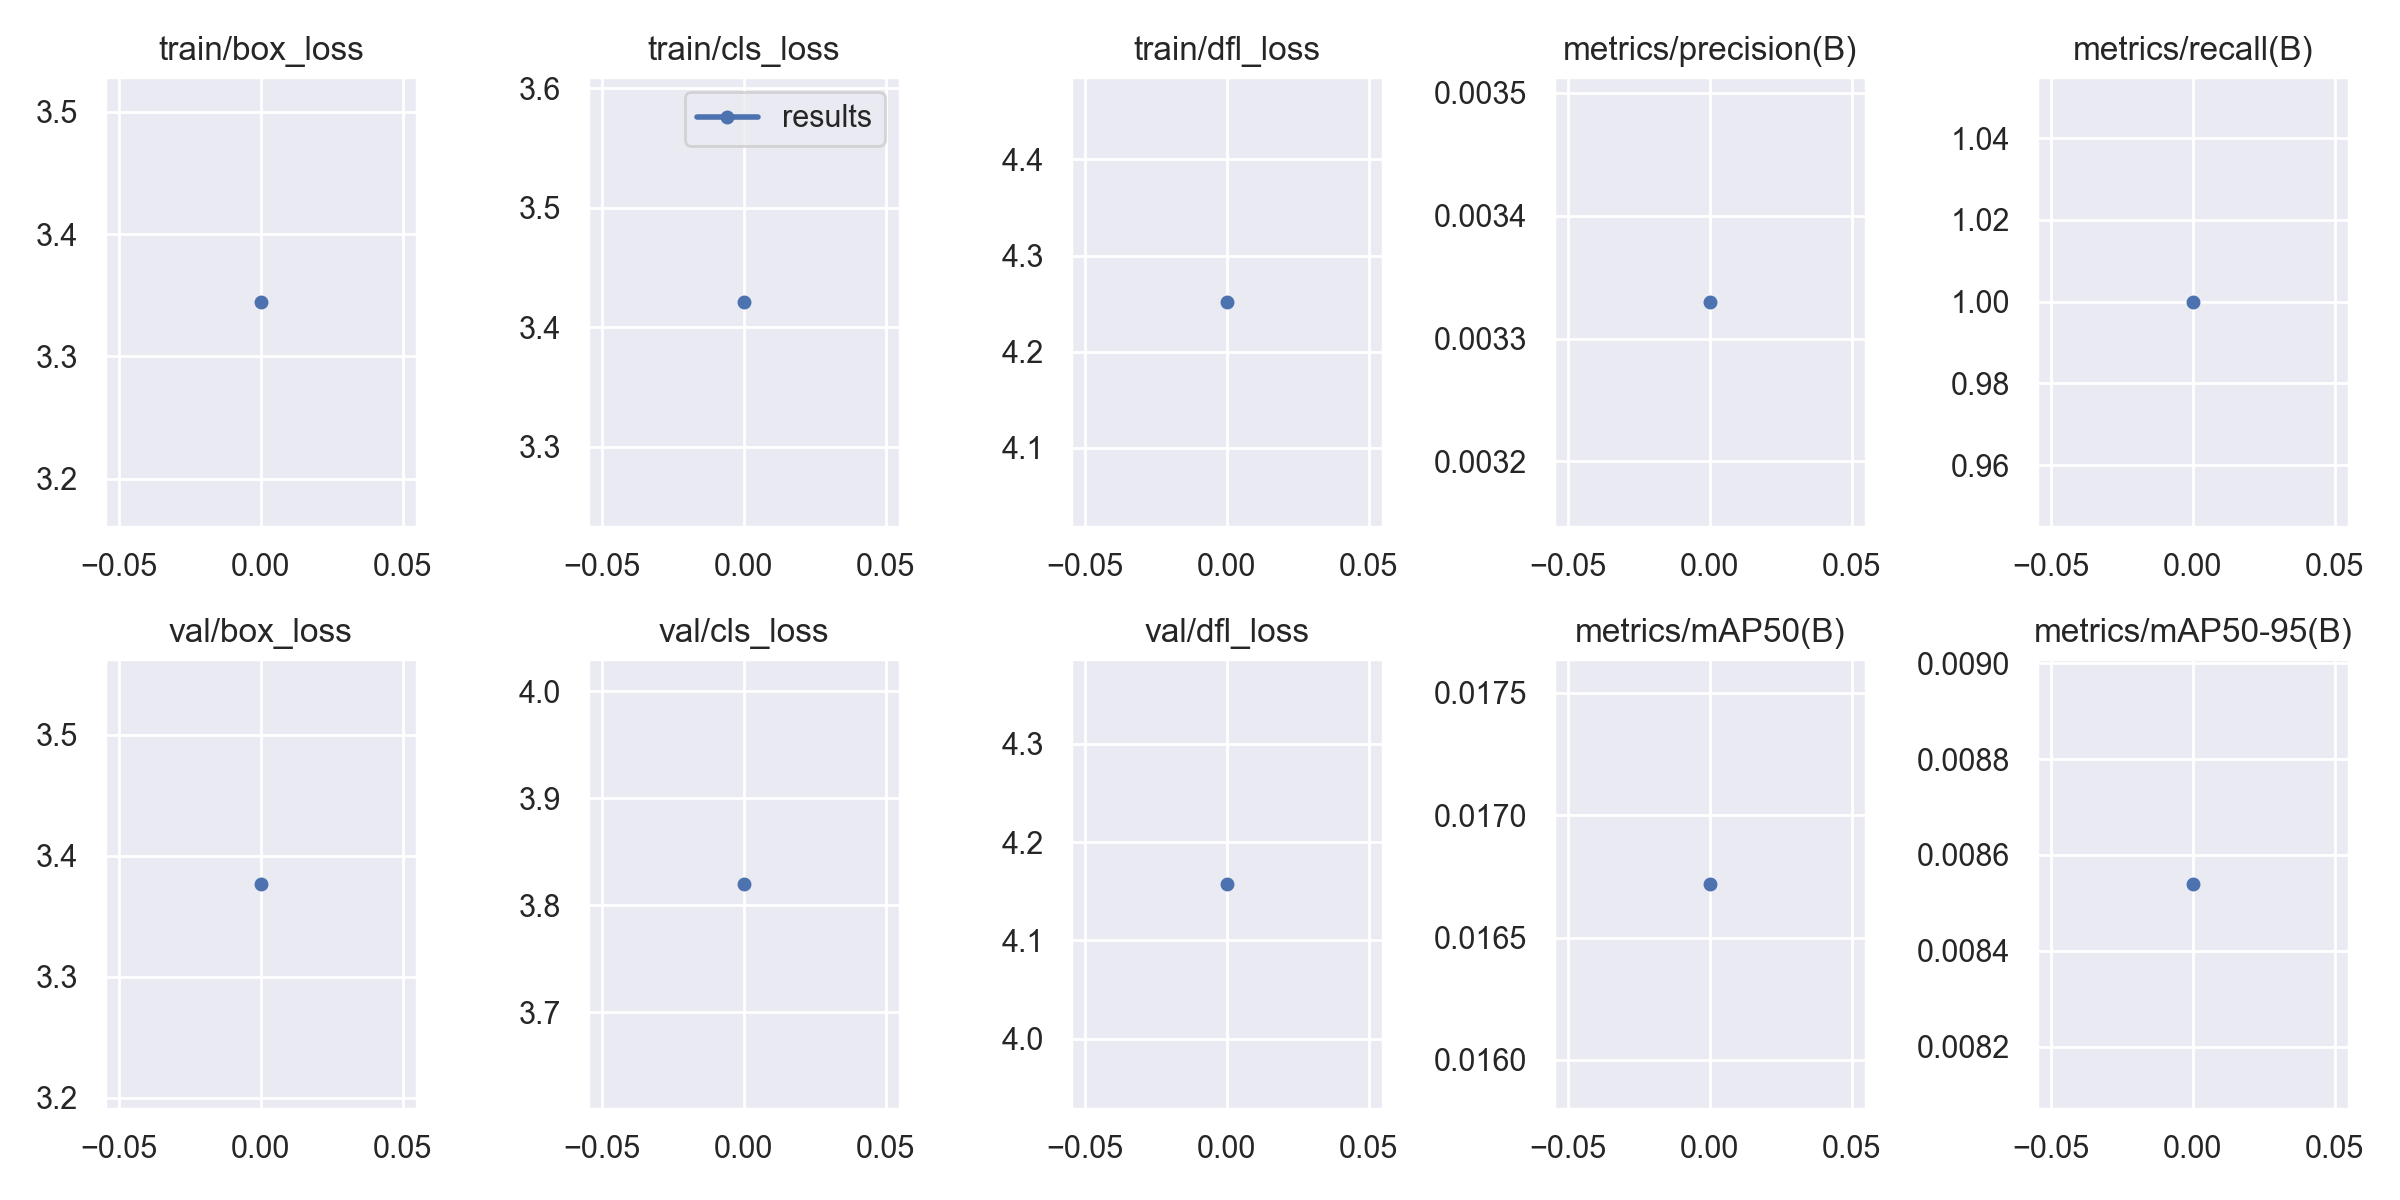

The file beside this chart, header and first rows:
epoch, train/box_loss, train/cls_loss, train/dfl_loss, metrics/precision(B), metrics/recall(B), metrics/mAP50(B), metrics/mAP50-95(B), val/box_loss, val/cls_loss, val/dfl_loss, lr/pg0, lr/pg1, lr/pg2
0, 3.345, 3.421, 4.252, 0.00333, 1, 0.01672, 0.00854, 3.377, 3.82, 4.158, 0.1, 0, 0
